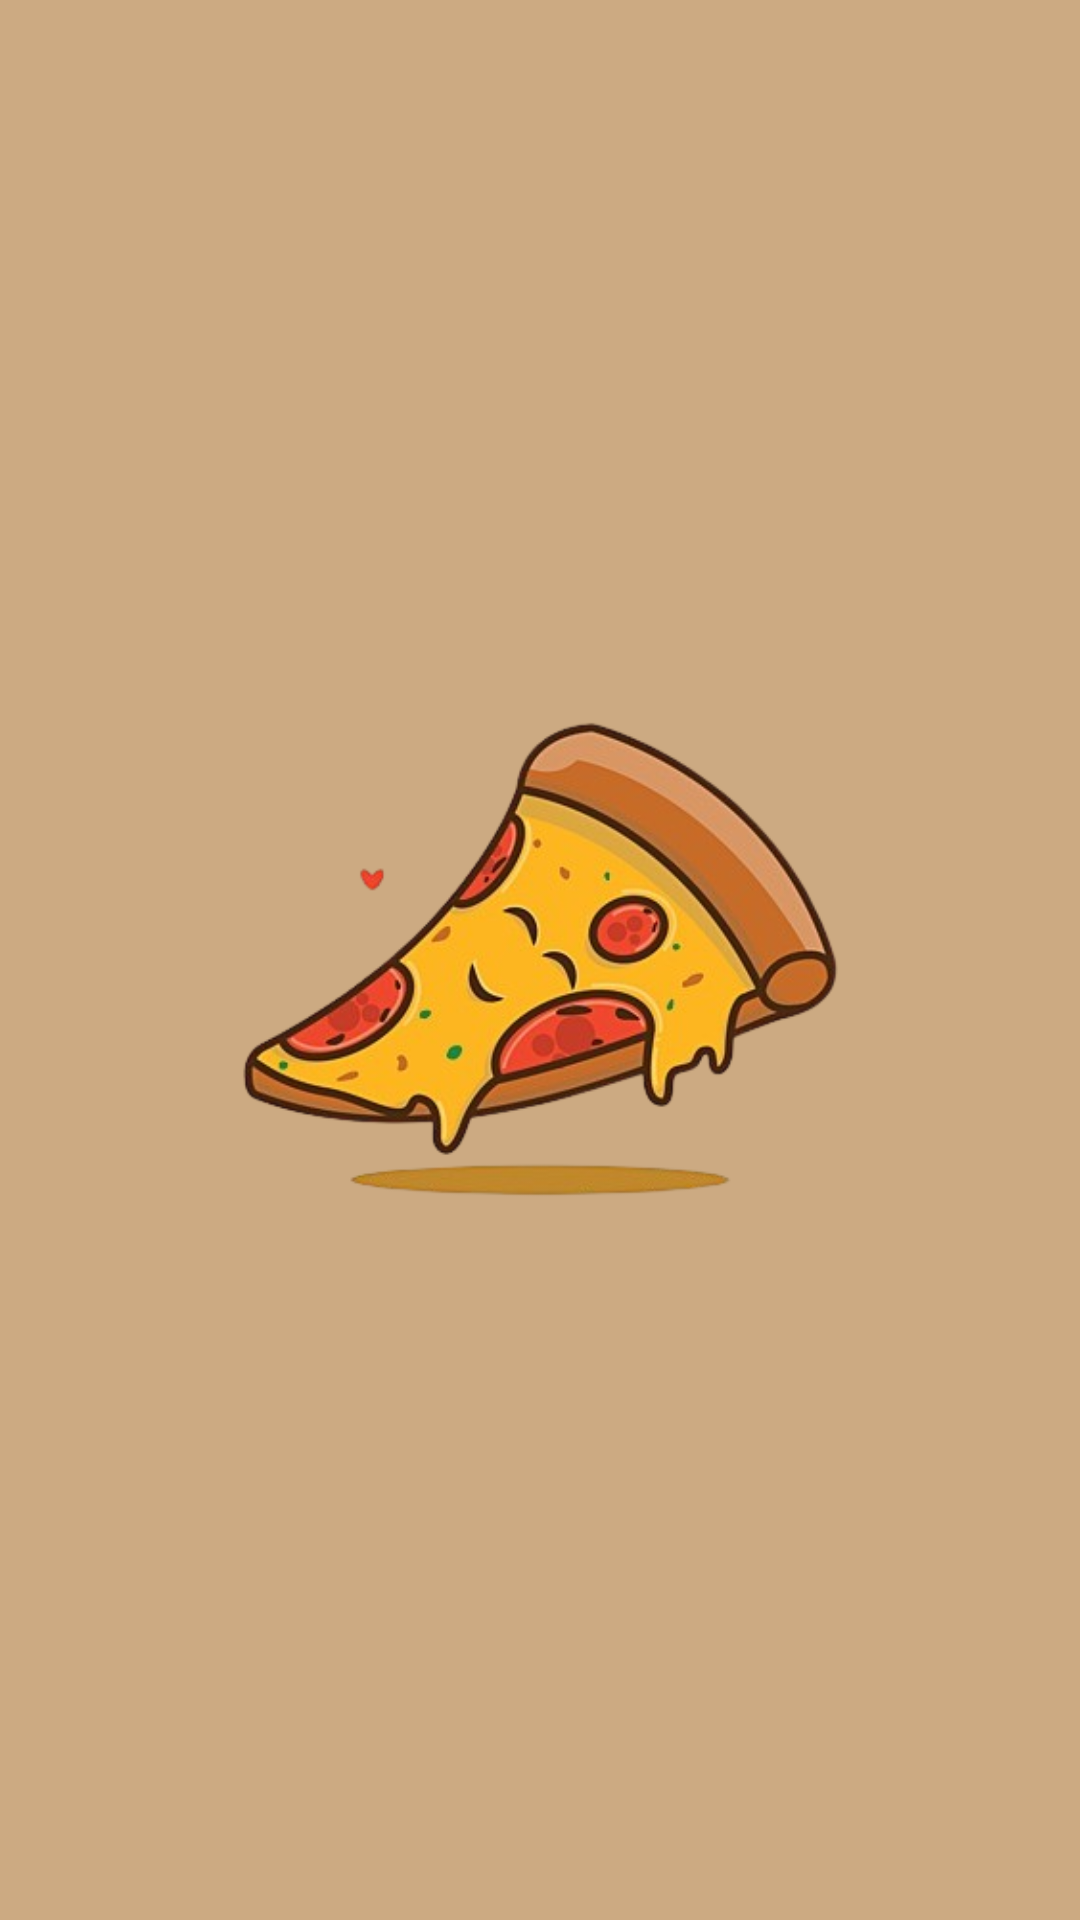

Reconstruct the res/layout file that produces this screen, plus the resources it refers to.
<!-- AndroidManifest.xml: application theme Theme.PizzaMaker -->
<!-- res/layout/activity_splash_screen.xml -->
<?xml version="1.0" encoding="utf-8"?>
<androidx.constraintlayout.widget.ConstraintLayout xmlns:android="http://schemas.android.com/apk/res/android"
    xmlns:app="http://schemas.android.com/apk/res-auto"
    xmlns:tools="http://schemas.android.com/tools"
    android:id="@+id/main"
    android:layout_width="match_parent"
    android:layout_height="match_parent"
    android:background="@color/dough"
    tools:context=".SplashScreen">

    pi

    <ImageView
        android:id="@+id/imageView4"
        android:layout_width="233dp"
        android:layout_height="230dp"

        app:layout_constraintBottom_toBottomOf="parent"
        app:layout_constraintEnd_toEndOf="parent"
        app:layout_constraintStart_toStartOf="parent"
        app:layout_constraintTop_toTopOf="parent"
        app:layout_constraintVertical_bias="0.499"
        app:srcCompat="@drawable/pizza" />
</androidx.constraintlayout.widget.ConstraintLayout>
<!-- resources referenced by this layout -->
<resources>
  <color name="dough">#CCAA82</color>
  <!-- drawable pizza: png bitmap (drawable, 102533 bytes) -->
  <style name="Theme.PizzaMaker" parent="Base.Theme.PizzaMaker" />
  <style name="Base.Theme.PizzaMaker" parent="Theme.AppCompat.Light.NoActionBar">
          
          
          <item name="colorPrimary">@color/dough</item>
          <item name="colorPrimaryVariant">@color/tomato</item>
      </style>
  <color name="tomato">#EE5656</color>
</resources>
